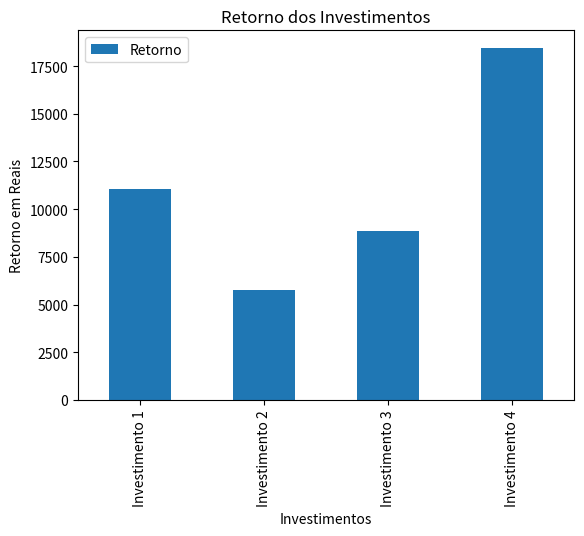

The matplotlib source for this figure:
import pandas as pd
import matplotlib.pyplot as plt


class Investimentos:
    def __init__(self, nome, valor, taxa, periodo):
        self.nome = nome
        self.valor = valor
        self.taxa = taxa
        self.periodo = periodo


investimentos = {
    'Investimento 1': Investimentos('Tesouro Direto', 10000, 0.02, 5),
    'Investimento 2': Investimentos('Ações', 5000, 0.05, 3),
    'Investimento 3': Investimentos('Poupança', 8000, 0.01, 10),
    'Investimento 4': Investimentos('CDB', 15000, 0.03, 7),
}

lista_investimentos = [i.__dict__ for i in investimentos.values()]
df_investimentos = pd.DataFrame.from_records(lista_investimentos, index=investimentos.keys())
print(df_investimentos)
df_investimentos['Retorno'] = df_investimentos.apply(lambda l: l.valor * (1+l.taxa)**l.periodo, axis=1)
print(df_investimentos)

df_investimentos.plot(kind='bar', y='Retorno', legend='none')
plt.title('Retorno dos Investimentos')
plt.xlabel('Investimentos')
plt.ylabel('Retorno em Reais')
plt.show()
